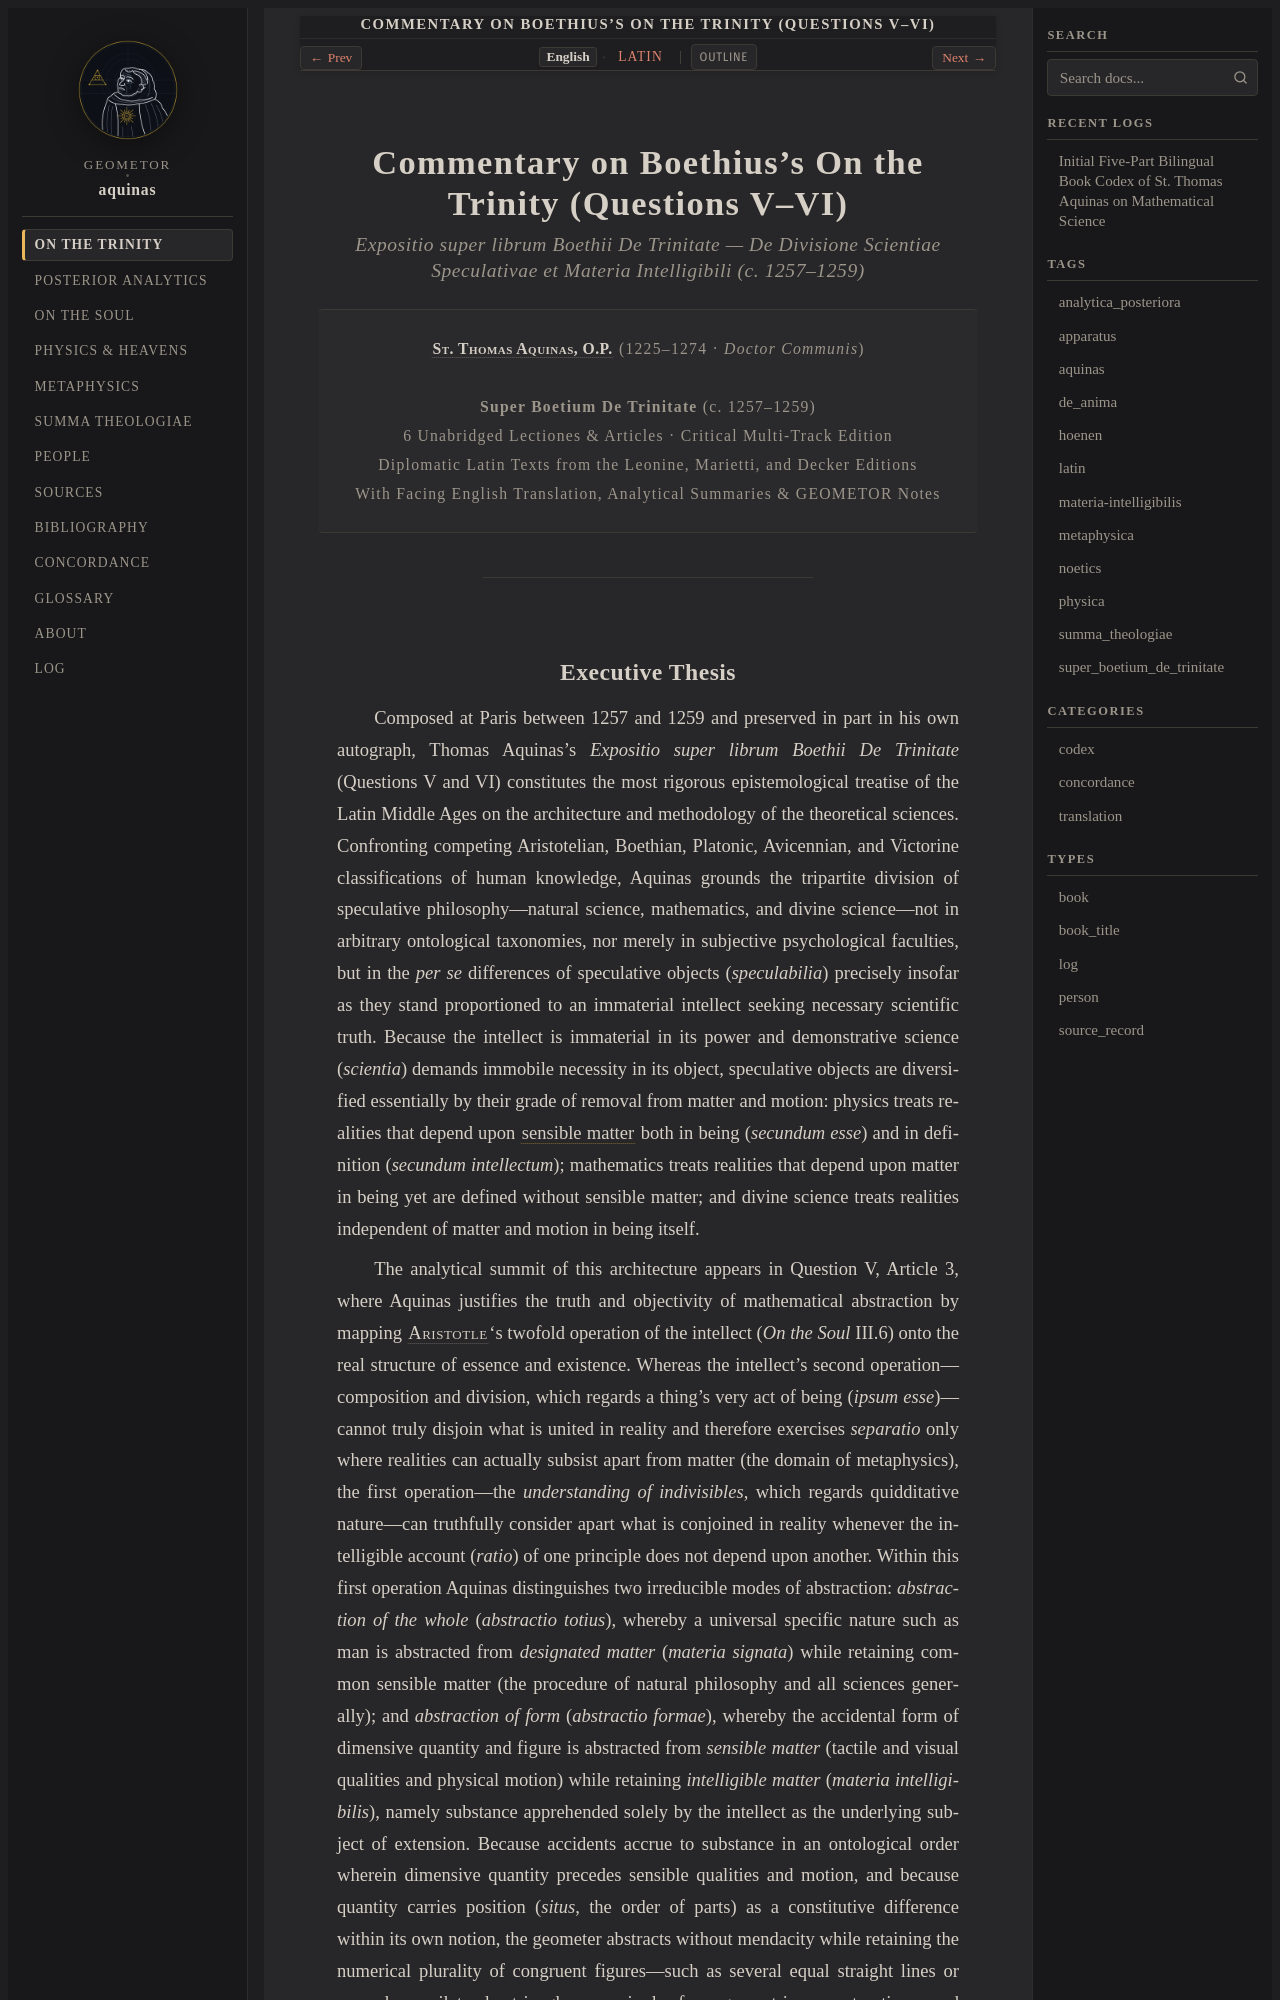

repository: geometor/aquinas · page: super_boetium_de_trinitate/index.html · generator: sphinx

:title: Commentary on Boethius's On the Trinity (Questions V–VI)
:layout: book
:type: book
:order: 1
:navigation: header
:nav_title: On the Trinity
:breadcrumb_title: On the Trinity
:book_title: Commentary on Boethius's On the Trinity (Questions V–VI)
:book_subtitle: Expositio super librum Boethii De Trinitate — De Divisione Scientiae Speculativae et Materia Intelligibili (c. 1257–1259)
:author: St. Thomas Aquinas, O.P. (1225–1274)
:series: GEOMETOR Classical Canon · Critical Multi-Track Codex
:publisher: GEOMETOR Scriptorium (ex Editionibus Leonina, Marietti et Decker)
:location: Pompaelone / Romae / Taurini
:year: 1257
:year_label: ca. 1257–1259
:tracks: English: index | Latin: title-la
:excerpt: Aquinas's foundational treatise on the division of speculative science, distinguishing mathematical abstraction of form (abstractio formae) and intelligible matter from metaphysical separation (separatio), and establishing why mathematical judgment terminates at the imagination.

.. _super_boetium_de_trinitate:
.. _super_boetium_de_trinitate-index:
.. _pars-1:
.. _pars-1-en:
.. _pars-1-la:
.. _pars-1-summary:
.. _pars-1-notes:

Commentary on Boethius's On the Trinity (Questions V–VI)
========================================================

.. rubric:: *Expositio super librum Boethii De Trinitate — De Divisione Scientiae Speculativae et Materia Intelligibili (c. 1257–1259)*

.. container:: title-page

   | :person:`St. Thomas Aquinas, O.P. <aquinas>` (1225–1274 · *Doctor Communis*)
   |
   | **Super Boetium De Trinitate** (c. 1257–1259)
   | 6 Unabridged Lectiones & Articles · Critical Multi-Track Edition
   | Diplomatic Latin Texts from the Leonine, Marietti, and Decker Editions
   | With Facing English Translation, Analytical Summaries & GEOMETOR Notes

----
